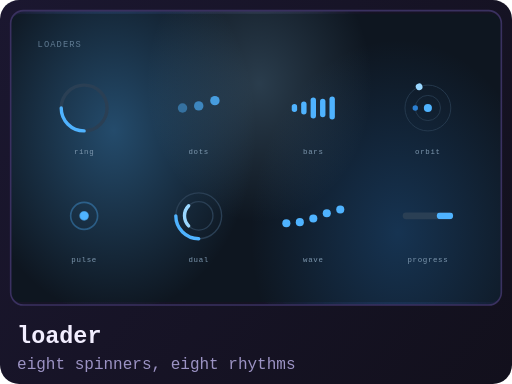
t = 0.00 s
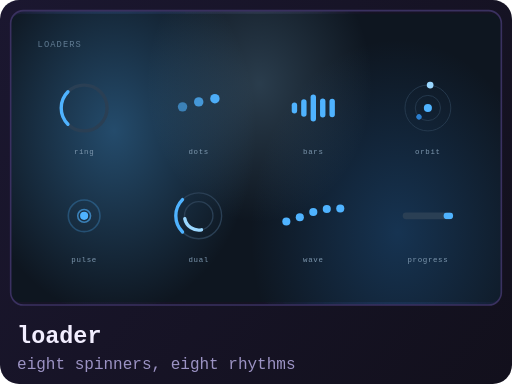
t = 0.15 s
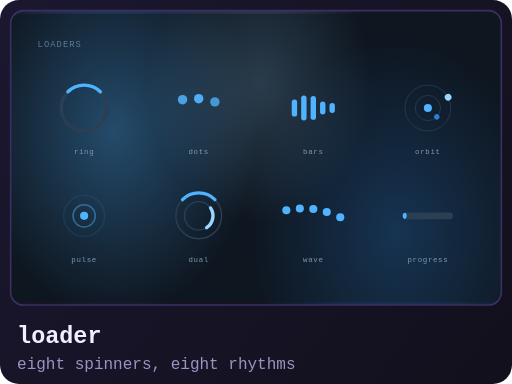
t = 0.45 s
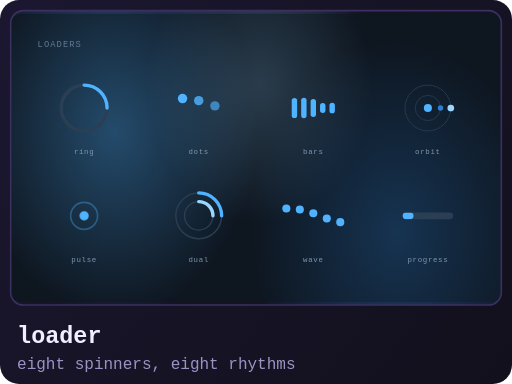
t = 0.60 s
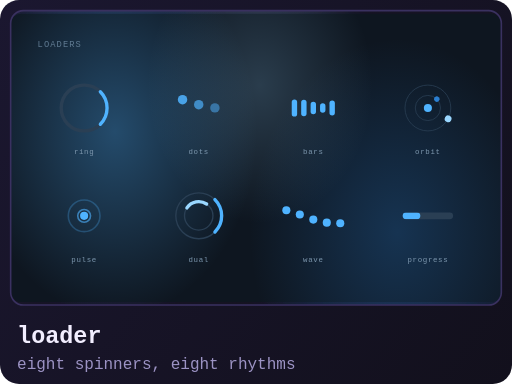
t = 0.75 s
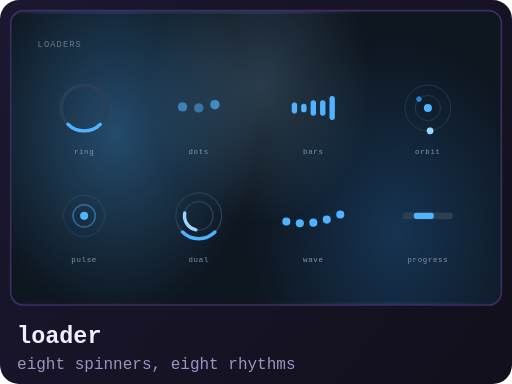
t = 1.05 s

The animated SVG that drew these frames (rendered in a browser with its animation timeline set to each time). Animation: 68 SMIL elements (animate=50,animateTransform=18); one cycle of 1.20 s, repeats indefinitely.

<svg xmlns="http://www.w3.org/2000/svg" viewBox="0 0 480 360" width="480" height="360"
     role="img" aria-labelledby="t4-ttl t4-dsc">
  <title id="t4-ttl">loader-sheet — loader</title>
  <desc id="t4-dsc">Gallery tile for the loader generator output "loader-sheet": eight spinners, eight rhythms.</desc>
  <!--
    Uniform gallery tile, built by scripts/build_thumbs.py.
    Source: assets/examples/loader-sheet.svg (728x428, aspect 1.70).
    Sharp artwork contained at scale 0.6319 (never cropped); leftover bars
    filled by a cover-scaled blurred copy at 0.6449. Tile is exactly
    480x360, so a markdown table aligns the grid with no gaps.
    Loop pre-rolled 9.00s so frame 0 lands mid-show, not blank.
  -->
  <defs>
    <linearGradient id="t4-bg" x1="0" y1="0" x2="480" y2="360" gradientUnits="userSpaceOnUse">
      <stop offset="0" stop-color="#1B1730"/>
      <stop offset="1" stop-color="#12101C"/>
    </linearGradient>
    <clipPath id="t4-clip">
      <rect x="10" y="10" width="460" height="276" rx="12"/>
    </clipPath>
    <filter id="t4-blur" x="-25%" y="-25%" width="150%" height="150%">
      <feGaussianBlur stdDeviation="22"/>
    </filter>
  </defs>

  <rect x="0" y="0" width="480" height="360" rx="18" fill="url(#t4-bg)"/>
  <g clip-path="url(#t4-clip)">
    <g opacity="0.55">
      <g transform="translate(5.27 10.00) scale(0.6449)">
        <g filter="url(#t4-blur)">
  <title>loaders</title>
  <desc>Loaders: ring, dots, bars, orbit, pulse, dual, wave, progress</desc>
  <!--
    GENERATED by gen_diagram.py - edit the spec, not this file.
    type=loader  variants=['ring', 'dots', 'bars', 'orbit', 'pulse', 'dual', 'wave', 'progress']  period=1.2s (loops are independent of the master clock)
  -->
  <defs><filter id="t4-b-glow" x="-70%" y="-70%" width="240%" height="240%"><feGaussianBlur stdDeviation="3.6"/></filter><radialGradient id="t4-b-auWarm" cx="50%" cy="50%" r="50%"><stop offset="0%" stop-color="#4FB3FF" stop-opacity="0.34"/><stop offset="100%" stop-color="#4FB3FF" stop-opacity="0"/></radialGradient><radialGradient id="t4-b-auEmber" cx="50%" cy="50%" r="50%"><stop offset="0%" stop-color="#2B7FD1" stop-opacity="0.28"/><stop offset="100%" stop-color="#2B7FD1" stop-opacity="0"/></radialGradient><radialGradient id="t4-b-auAmber" cx="50%" cy="50%" r="50%"><stop offset="0%" stop-color="#9AD7FF" stop-opacity="0.2"/><stop offset="100%" stop-color="#9AD7FF" stop-opacity="0"/></radialGradient></defs>
  <rect width="728" height="428" rx="16" fill="#0E1620"/>
  <g><ellipse cx="131" cy="154.1" rx="211.1" ry="273.9" fill="url(#t4-b-auWarm)"><animateTransform begin="-9.000s" attributeName="transform" type="translate" values="0 0;29.1 25.7;0 0" dur="24s" repeatCount="indefinite"/></ellipse><ellipse cx="589.7" cy="338.1" rx="218.4" ry="286.8" fill="url(#t4-b-auEmber)"><animateTransform begin="-9.000s" attributeName="transform" type="translate" values="0 0;-25.5 -21.4;0 0" dur="30s" repeatCount="indefinite"/></ellipse><ellipse cx="356.7" cy="81.3" rx="167.4" ry="205.4" fill="url(#t4-b-auAmber)"><animateTransform begin="-9.000s" attributeName="transform" type="translate" values="0 0;18.2 34.2;0 0" dur="27s" repeatCount="indefinite"/></ellipse></g>
  <text x="40" y="50" font-family="'JetBrains Mono','Cascadia Mono','Menlo','Consolas',monospace" font-size="13" fill="#5F7A91" letter-spacing="1.6">LOADERS</text>
  <g id="t4-b-loader-ring"><circle cx="109" cy="140" r="34" fill="none" stroke="#2a3f54" stroke-width="5"/><path d="M109,106 A34,34 0 0 1 143,140" fill="none" stroke="#4FB3FF" stroke-width="5" stroke-linecap="round"><animateTransform begin="-9.000s" attributeName="transform" type="rotate" values="0 109 140;360 109 140" dur="1.2s" repeatCount="indefinite"/></path><text x="109" y="208" text-anchor="middle" font-family="'JetBrains Mono','Cascadia Mono','Menlo','Consolas',monospace" font-size="11" fill="#7D97AE" letter-spacing="1">ring</text></g>
  <g id="t4-b-loader-dots"><circle cx="255" cy="140" r="7" fill="#4FB3FF"><animate attributeName="cy" values="140;126;140" dur="1.2s" begin="0.00s" repeatCount="indefinite" calcMode="spline" keyTimes="0;0.5;1" keySplines="0.45 0 0.55 1;0.45 0 0.55 1"/><animate attributeName="opacity" values="0.45;1;0.45" dur="1.2s" begin="0.00s" repeatCount="indefinite"/></circle><circle cx="279" cy="140" r="7" fill="#4FB3FF"><animate attributeName="cy" values="140;126;140" dur="1.2s" begin="-0.20s" repeatCount="indefinite" calcMode="spline" keyTimes="0;0.5;1" keySplines="0.45 0 0.55 1;0.45 0 0.55 1"/><animate attributeName="opacity" values="0.45;1;0.45" dur="1.2s" begin="-0.20s" repeatCount="indefinite"/></circle><circle cx="303" cy="140" r="7" fill="#4FB3FF"><animate attributeName="cy" values="140;126;140" dur="1.2s" begin="-0.40s" repeatCount="indefinite" calcMode="spline" keyTimes="0;0.5;1" keySplines="0.45 0 0.55 1;0.45 0 0.55 1"/><animate attributeName="opacity" values="0.45;1;0.45" dur="1.2s" begin="-0.40s" repeatCount="indefinite"/></circle><text x="279" y="208" text-anchor="middle" font-family="'JetBrains Mono','Cascadia Mono','Menlo','Consolas',monospace" font-size="11" fill="#7D97AE" letter-spacing="1">dots</text></g>
  <g id="t4-b-loader-bars"><rect x="417" y="134" width="8" height="12" rx="4" fill="#4FB3FF"><animate attributeName="height" values="12;30;12" dur="1.2s" begin="0.00s" repeatCount="indefinite"/><animate attributeName="y" values="134;125;134" dur="1.2s" begin="0.00s" repeatCount="indefinite"/></rect><rect x="431" y="134" width="8" height="12" rx="4" fill="#4FB3FF"><animate attributeName="height" values="12;38;12" dur="1.2s" begin="-0.17s" repeatCount="indefinite"/><animate attributeName="y" values="134;121;134" dur="1.2s" begin="-0.17s" repeatCount="indefinite"/></rect><rect x="445" y="134" width="8" height="12" rx="4" fill="#4FB3FF"><animate attributeName="height" values="12;46;12" dur="1.2s" begin="-0.34s" repeatCount="indefinite"/><animate attributeName="y" values="134;117;134" dur="1.2s" begin="-0.34s" repeatCount="indefinite"/></rect><rect x="459" y="134" width="8" height="12" rx="4" fill="#4FB3FF"><animate attributeName="height" values="12;30;12" dur="1.2s" begin="-0.51s" repeatCount="indefinite"/><animate attributeName="y" values="134;125;134" dur="1.2s" begin="-0.51s" repeatCount="indefinite"/></rect><rect x="473" y="134" width="8" height="12" rx="4" fill="#4FB3FF"><animate attributeName="height" values="12;38;12" dur="1.2s" begin="-0.69s" repeatCount="indefinite"/><animate attributeName="y" values="134;121;134" dur="1.2s" begin="-0.69s" repeatCount="indefinite"/></rect><text x="449" y="208" text-anchor="middle" font-family="'JetBrains Mono','Cascadia Mono','Menlo','Consolas',monospace" font-size="11" fill="#7D97AE" letter-spacing="1">bars</text></g>
  <g id="t4-b-loader-orbit"><circle cx="619" cy="140" r="34" fill="none" stroke="#2a3f54" stroke-width="1.2"/><circle cx="619" cy="140" r="18.7" fill="none" stroke="#2a3f54" stroke-width="1.2"/><circle cx="619" cy="140" r="6" fill="#4FB3FF"/><g><animateTransform begin="-9.000s" attributeName="transform" type="rotate" values="0 619 140;360 619 140" dur="1.92s" repeatCount="indefinite"/><circle cx="653" cy="140" r="5" fill="#9AD7FF"/></g><g><animateTransform begin="-9.000s" attributeName="transform" type="rotate" values="0 619 140;-360 619 140" dur="1.20s" repeatCount="indefinite"/><circle cx="637.7" cy="140" r="4" fill="#2B7FD1"/></g><text x="619" y="208" text-anchor="middle" font-family="'JetBrains Mono','Cascadia Mono','Menlo','Consolas',monospace" font-size="11" fill="#7D97AE" letter-spacing="1">orbit</text></g>
  <g id="t4-b-loader-pulse"><circle cx="109" cy="300" r="6" fill="#4FB3FF"/><circle cx="109" cy="300" r="6" fill="none" stroke="#4FB3FF" stroke-width="2.4" opacity="0.7"><animate attributeName="r" values="6;34" dur="1.2s" begin="0.00s" repeatCount="indefinite"/><animate attributeName="opacity" values="0.7;0" dur="1.2s" begin="0.00s" repeatCount="indefinite"/></circle><circle cx="109" cy="300" r="6" fill="none" stroke="#4FB3FF" stroke-width="2.4" opacity="0.7"><animate attributeName="r" values="6;34" dur="1.2s" begin="-0.60s" repeatCount="indefinite"/><animate attributeName="opacity" values="0.7;0" dur="1.2s" begin="-0.60s" repeatCount="indefinite"/></circle><text x="109" y="368" text-anchor="middle" font-family="'JetBrains Mono','Cascadia Mono','Menlo','Consolas',monospace" font-size="11" fill="#7D97AE" letter-spacing="1">pulse</text></g>
  <g id="t4-b-loader-dual"><circle cx="279" cy="300" r="34" fill="none" stroke="#2a3f54" stroke-width="2"/><circle cx="279" cy="300" r="21.1" fill="none" stroke="#2a3f54" stroke-width="2"/><path d="M279,266 A34,34 0 0 1 313,300" fill="none" stroke="#4FB3FF" stroke-width="5" stroke-linecap="round"><animateTransform begin="-9.000s" attributeName="transform" type="rotate" values="0 279 300;360 279 300" dur="1.20s" repeatCount="indefinite"/></path><path d="M279,278.9 A21.1,21.1 0 0 1 300.1,300" fill="none" stroke="#9AD7FF" stroke-width="5" stroke-linecap="round"><animateTransform begin="-9.000s" attributeName="transform" type="rotate" values="0 279 300;-360 279 300" dur="0.96s" repeatCount="indefinite"/></path><text x="279" y="368" text-anchor="middle" font-family="'JetBrains Mono','Cascadia Mono','Menlo','Consolas',monospace" font-size="11" fill="#7D97AE" letter-spacing="1">dual</text></g>
  <g id="t4-b-loader-wave"><circle cx="409" cy="300" r="6" fill="#4FB3FF"><animate attributeName="cy" values="311;289;311" dur="1.2s" begin="0.00s" repeatCount="indefinite" calcMode="spline" keyTimes="0;0.5;1" keySplines="0.45 0 0.55 1;0.45 0 0.55 1"/></circle><circle cx="429" cy="300" r="6" fill="#4FB3FF"><animate attributeName="cy" values="311;289;311" dur="1.2s" begin="-0.12s" repeatCount="indefinite" calcMode="spline" keyTimes="0;0.5;1" keySplines="0.45 0 0.55 1;0.45 0 0.55 1"/></circle><circle cx="449" cy="300" r="6" fill="#4FB3FF"><animate attributeName="cy" values="311;289;311" dur="1.2s" begin="-0.24s" repeatCount="indefinite" calcMode="spline" keyTimes="0;0.5;1" keySplines="0.45 0 0.55 1;0.45 0 0.55 1"/></circle><circle cx="469" cy="300" r="6" fill="#4FB3FF"><animate attributeName="cy" values="311;289;311" dur="1.2s" begin="-0.36s" repeatCount="indefinite" calcMode="spline" keyTimes="0;0.5;1" keySplines="0.45 0 0.55 1;0.45 0 0.55 1"/></circle><circle cx="489" cy="300" r="6" fill="#4FB3FF"><animate attributeName="cy" values="311;289;311" dur="1.2s" begin="-0.48s" repeatCount="indefinite" calcMode="spline" keyTimes="0;0.5;1" keySplines="0.45 0 0.55 1;0.45 0 0.55 1"/></circle><text x="449" y="368" text-anchor="middle" font-family="'JetBrains Mono','Cascadia Mono','Menlo','Consolas',monospace" font-size="11" fill="#7D97AE" letter-spacing="1">wave</text></g>
  <g id="t4-b-loader-progress"><clipPath id="t4-b-lc7"><rect x="581.6" y="295" width="74.8" height="10" rx="5"/></clipPath><rect x="581.6" y="295" width="74.8" height="10" rx="5" fill="#2a3f54"/><g clip-path="url(#t4-b-lc7)"><rect x="581.6" y="295" width="29.9" height="10" rx="5" fill="#4FB3FF"><animateTransform begin="-9.000s" attributeName="transform" type="translate" values="-29.9 0;74.8 0" dur="1.56s" repeatCount="indefinite"/></rect></g><text x="619" y="368" text-anchor="middle" font-family="'JetBrains Mono','Cascadia Mono','Menlo','Consolas',monospace" font-size="11" fill="#7D97AE" letter-spacing="1">progress</text></g>
</g>
      </g>
    </g>
    <g transform="translate(10.00 12.78) scale(0.6319)">

  <title>loaders</title>
  <desc>Loaders: ring, dots, bars, orbit, pulse, dual, wave, progress</desc>
  <!--
    GENERATED by gen_diagram.py - edit the spec, not this file.
    type=loader  variants=['ring', 'dots', 'bars', 'orbit', 'pulse', 'dual', 'wave', 'progress']  period=1.2s (loops are independent of the master clock)
  -->
  <defs><filter id="t4-glow" x="-70%" y="-70%" width="240%" height="240%"><feGaussianBlur stdDeviation="3.6"/></filter><radialGradient id="t4-auWarm" cx="50%" cy="50%" r="50%"><stop offset="0%" stop-color="#4FB3FF" stop-opacity="0.34"/><stop offset="100%" stop-color="#4FB3FF" stop-opacity="0"/></radialGradient><radialGradient id="t4-auEmber" cx="50%" cy="50%" r="50%"><stop offset="0%" stop-color="#2B7FD1" stop-opacity="0.28"/><stop offset="100%" stop-color="#2B7FD1" stop-opacity="0"/></radialGradient><radialGradient id="t4-auAmber" cx="50%" cy="50%" r="50%"><stop offset="0%" stop-color="#9AD7FF" stop-opacity="0.2"/><stop offset="100%" stop-color="#9AD7FF" stop-opacity="0"/></radialGradient></defs>
  <rect width="728" height="428" rx="16" fill="#0E1620"/>
  <g><ellipse cx="131" cy="154.1" rx="211.1" ry="273.9" fill="url(#t4-auWarm)"><animateTransform begin="-9.000s" attributeName="transform" type="translate" values="0 0;29.1 25.7;0 0" dur="24s" repeatCount="indefinite"/></ellipse><ellipse cx="589.7" cy="338.1" rx="218.4" ry="286.8" fill="url(#t4-auEmber)"><animateTransform begin="-9.000s" attributeName="transform" type="translate" values="0 0;-25.5 -21.4;0 0" dur="30s" repeatCount="indefinite"/></ellipse><ellipse cx="356.7" cy="81.3" rx="167.4" ry="205.4" fill="url(#t4-auAmber)"><animateTransform begin="-9.000s" attributeName="transform" type="translate" values="0 0;18.2 34.2;0 0" dur="27s" repeatCount="indefinite"/></ellipse></g>
  <text x="40" y="50" font-family="'JetBrains Mono','Cascadia Mono','Menlo','Consolas',monospace" font-size="13" fill="#5F7A91" letter-spacing="1.6">LOADERS</text>
  <g id="t4-loader-ring"><circle cx="109" cy="140" r="34" fill="none" stroke="#2a3f54" stroke-width="5"/><path d="M109,106 A34,34 0 0 1 143,140" fill="none" stroke="#4FB3FF" stroke-width="5" stroke-linecap="round"><animateTransform begin="-9.000s" attributeName="transform" type="rotate" values="0 109 140;360 109 140" dur="1.2s" repeatCount="indefinite"/></path><text x="109" y="208" text-anchor="middle" font-family="'JetBrains Mono','Cascadia Mono','Menlo','Consolas',monospace" font-size="11" fill="#7D97AE" letter-spacing="1">ring</text></g>
  <g id="t4-loader-dots"><circle cx="255" cy="140" r="7" fill="#4FB3FF"><animate attributeName="cy" values="140;126;140" dur="1.2s" begin="0.00s" repeatCount="indefinite" calcMode="spline" keyTimes="0;0.5;1" keySplines="0.45 0 0.55 1;0.45 0 0.55 1"/><animate attributeName="opacity" values="0.45;1;0.45" dur="1.2s" begin="0.00s" repeatCount="indefinite"/></circle><circle cx="279" cy="140" r="7" fill="#4FB3FF"><animate attributeName="cy" values="140;126;140" dur="1.2s" begin="-0.20s" repeatCount="indefinite" calcMode="spline" keyTimes="0;0.5;1" keySplines="0.45 0 0.55 1;0.45 0 0.55 1"/><animate attributeName="opacity" values="0.45;1;0.45" dur="1.2s" begin="-0.20s" repeatCount="indefinite"/></circle><circle cx="303" cy="140" r="7" fill="#4FB3FF"><animate attributeName="cy" values="140;126;140" dur="1.2s" begin="-0.40s" repeatCount="indefinite" calcMode="spline" keyTimes="0;0.5;1" keySplines="0.45 0 0.55 1;0.45 0 0.55 1"/><animate attributeName="opacity" values="0.45;1;0.45" dur="1.2s" begin="-0.40s" repeatCount="indefinite"/></circle><text x="279" y="208" text-anchor="middle" font-family="'JetBrains Mono','Cascadia Mono','Menlo','Consolas',monospace" font-size="11" fill="#7D97AE" letter-spacing="1">dots</text></g>
  <g id="t4-loader-bars"><rect x="417" y="134" width="8" height="12" rx="4" fill="#4FB3FF"><animate attributeName="height" values="12;30;12" dur="1.2s" begin="0.00s" repeatCount="indefinite"/><animate attributeName="y" values="134;125;134" dur="1.2s" begin="0.00s" repeatCount="indefinite"/></rect><rect x="431" y="134" width="8" height="12" rx="4" fill="#4FB3FF"><animate attributeName="height" values="12;38;12" dur="1.2s" begin="-0.17s" repeatCount="indefinite"/><animate attributeName="y" values="134;121;134" dur="1.2s" begin="-0.17s" repeatCount="indefinite"/></rect><rect x="445" y="134" width="8" height="12" rx="4" fill="#4FB3FF"><animate attributeName="height" values="12;46;12" dur="1.2s" begin="-0.34s" repeatCount="indefinite"/><animate attributeName="y" values="134;117;134" dur="1.2s" begin="-0.34s" repeatCount="indefinite"/></rect><rect x="459" y="134" width="8" height="12" rx="4" fill="#4FB3FF"><animate attributeName="height" values="12;30;12" dur="1.2s" begin="-0.51s" repeatCount="indefinite"/><animate attributeName="y" values="134;125;134" dur="1.2s" begin="-0.51s" repeatCount="indefinite"/></rect><rect x="473" y="134" width="8" height="12" rx="4" fill="#4FB3FF"><animate attributeName="height" values="12;38;12" dur="1.2s" begin="-0.69s" repeatCount="indefinite"/><animate attributeName="y" values="134;121;134" dur="1.2s" begin="-0.69s" repeatCount="indefinite"/></rect><text x="449" y="208" text-anchor="middle" font-family="'JetBrains Mono','Cascadia Mono','Menlo','Consolas',monospace" font-size="11" fill="#7D97AE" letter-spacing="1">bars</text></g>
  <g id="t4-loader-orbit"><circle cx="619" cy="140" r="34" fill="none" stroke="#2a3f54" stroke-width="1.2"/><circle cx="619" cy="140" r="18.7" fill="none" stroke="#2a3f54" stroke-width="1.2"/><circle cx="619" cy="140" r="6" fill="#4FB3FF"/><g><animateTransform begin="-9.000s" attributeName="transform" type="rotate" values="0 619 140;360 619 140" dur="1.92s" repeatCount="indefinite"/><circle cx="653" cy="140" r="5" fill="#9AD7FF"/></g><g><animateTransform begin="-9.000s" attributeName="transform" type="rotate" values="0 619 140;-360 619 140" dur="1.20s" repeatCount="indefinite"/><circle cx="637.7" cy="140" r="4" fill="#2B7FD1"/></g><text x="619" y="208" text-anchor="middle" font-family="'JetBrains Mono','Cascadia Mono','Menlo','Consolas',monospace" font-size="11" fill="#7D97AE" letter-spacing="1">orbit</text></g>
  <g id="t4-loader-pulse"><circle cx="109" cy="300" r="6" fill="#4FB3FF"/><circle cx="109" cy="300" r="6" fill="none" stroke="#4FB3FF" stroke-width="2.4" opacity="0.7"><animate attributeName="r" values="6;34" dur="1.2s" begin="0.00s" repeatCount="indefinite"/><animate attributeName="opacity" values="0.7;0" dur="1.2s" begin="0.00s" repeatCount="indefinite"/></circle><circle cx="109" cy="300" r="6" fill="none" stroke="#4FB3FF" stroke-width="2.4" opacity="0.7"><animate attributeName="r" values="6;34" dur="1.2s" begin="-0.60s" repeatCount="indefinite"/><animate attributeName="opacity" values="0.7;0" dur="1.2s" begin="-0.60s" repeatCount="indefinite"/></circle><text x="109" y="368" text-anchor="middle" font-family="'JetBrains Mono','Cascadia Mono','Menlo','Consolas',monospace" font-size="11" fill="#7D97AE" letter-spacing="1">pulse</text></g>
  <g id="t4-loader-dual"><circle cx="279" cy="300" r="34" fill="none" stroke="#2a3f54" stroke-width="2"/><circle cx="279" cy="300" r="21.1" fill="none" stroke="#2a3f54" stroke-width="2"/><path d="M279,266 A34,34 0 0 1 313,300" fill="none" stroke="#4FB3FF" stroke-width="5" stroke-linecap="round"><animateTransform begin="-9.000s" attributeName="transform" type="rotate" values="0 279 300;360 279 300" dur="1.20s" repeatCount="indefinite"/></path><path d="M279,278.9 A21.1,21.1 0 0 1 300.1,300" fill="none" stroke="#9AD7FF" stroke-width="5" stroke-linecap="round"><animateTransform begin="-9.000s" attributeName="transform" type="rotate" values="0 279 300;-360 279 300" dur="0.96s" repeatCount="indefinite"/></path><text x="279" y="368" text-anchor="middle" font-family="'JetBrains Mono','Cascadia Mono','Menlo','Consolas',monospace" font-size="11" fill="#7D97AE" letter-spacing="1">dual</text></g>
  <g id="t4-loader-wave"><circle cx="409" cy="300" r="6" fill="#4FB3FF"><animate attributeName="cy" values="311;289;311" dur="1.2s" begin="0.00s" repeatCount="indefinite" calcMode="spline" keyTimes="0;0.5;1" keySplines="0.45 0 0.55 1;0.45 0 0.55 1"/></circle><circle cx="429" cy="300" r="6" fill="#4FB3FF"><animate attributeName="cy" values="311;289;311" dur="1.2s" begin="-0.12s" repeatCount="indefinite" calcMode="spline" keyTimes="0;0.5;1" keySplines="0.45 0 0.55 1;0.45 0 0.55 1"/></circle><circle cx="449" cy="300" r="6" fill="#4FB3FF"><animate attributeName="cy" values="311;289;311" dur="1.2s" begin="-0.24s" repeatCount="indefinite" calcMode="spline" keyTimes="0;0.5;1" keySplines="0.45 0 0.55 1;0.45 0 0.55 1"/></circle><circle cx="469" cy="300" r="6" fill="#4FB3FF"><animate attributeName="cy" values="311;289;311" dur="1.2s" begin="-0.36s" repeatCount="indefinite" calcMode="spline" keyTimes="0;0.5;1" keySplines="0.45 0 0.55 1;0.45 0 0.55 1"/></circle><circle cx="489" cy="300" r="6" fill="#4FB3FF"><animate attributeName="cy" values="311;289;311" dur="1.2s" begin="-0.48s" repeatCount="indefinite" calcMode="spline" keyTimes="0;0.5;1" keySplines="0.45 0 0.55 1;0.45 0 0.55 1"/></circle><text x="449" y="368" text-anchor="middle" font-family="'JetBrains Mono','Cascadia Mono','Menlo','Consolas',monospace" font-size="11" fill="#7D97AE" letter-spacing="1">wave</text></g>
  <g id="t4-loader-progress"><clipPath id="t4-lc7"><rect x="581.6" y="295" width="74.8" height="10" rx="5"/></clipPath><rect x="581.6" y="295" width="74.8" height="10" rx="5" fill="#2a3f54"/><g clip-path="url(#t4-lc7)"><rect x="581.6" y="295" width="29.9" height="10" rx="5" fill="#4FB3FF"><animateTransform begin="-9.000s" attributeName="transform" type="translate" values="-29.9 0;74.8 0" dur="1.56s" repeatCount="indefinite"/></rect></g><text x="619" y="368" text-anchor="middle" font-family="'JetBrains Mono','Cascadia Mono','Menlo','Consolas',monospace" font-size="11" fill="#7D97AE" letter-spacing="1">progress</text></g>

    </g>
  </g>
  <rect x="10" y="10" width="460" height="276" rx="12" fill="none" stroke="#3A3160" stroke-width="1.5"/>
  <g font-family="'JetBrains Mono','Cascadia Mono',Menlo,Consolas,monospace">
    <text x="16" y="322" font-size="22" font-weight="700" fill="#F2EEFF">loader</text>
    <text x="16" y="346" font-size="15" fill="#9C93C4">eight spinners, eight rhythms</text>
  </g>
</svg>
